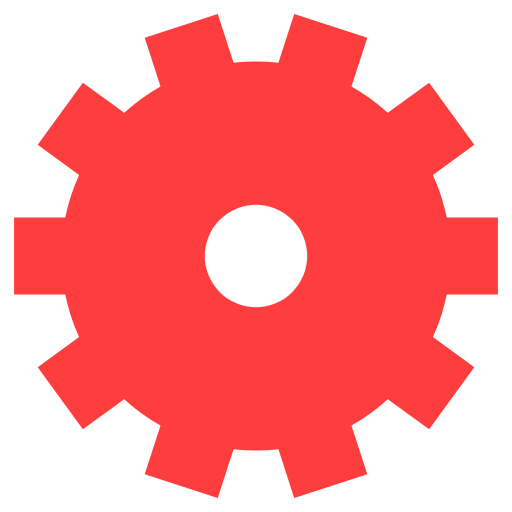
t = 0.00 s
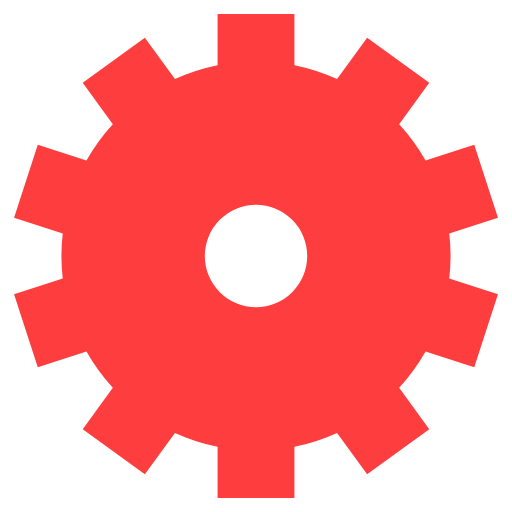
t = 1.03 s
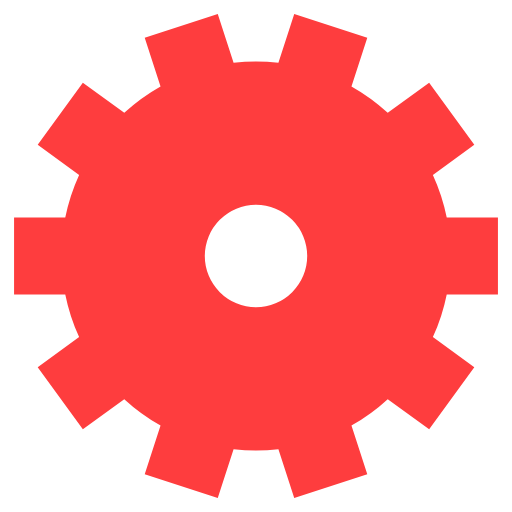
t = 2.05 s
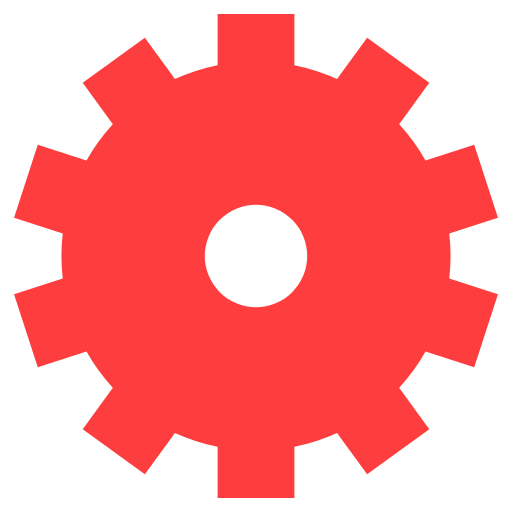
t = 3.08 s

The animated SVG that drew these frames (rendered in a browser with its animation timeline set to each time). Animation: 1 SMIL element (animateTransform=1); one cycle of 4.10 s, repeats indefinitely.

<svg class="lds-gear" width="200px" height="200px" xmlns="http://www.w3.org/2000/svg" xmlns:xlink="http://www.w3.org/1999/xlink" viewBox="0 0 100 100" preserveAspectRatio="xMidYMid" style="animation-play-state: running; animation-delay: 0s; background: rgba(0, 0, 0, 0) none repeat scroll 0% 0%;"><g transform="translate(50 50)" style="animation-play-state: running; animation-delay: 0s;">
<g style="animation-play-state: running; animation-delay: 0s;">
<animateTransform attributeName="transform" type="rotate" values="0;360" keyTimes="0;1" dur="4.1s" repeatCount="indefinite" style="animation-play-state: running; animation-delay: 0s;"></animateTransform><path d="M37.25251669350676 -7.5 L47.25251669350676 -7.5 L47.25251669350676 7.5 L37.25251669350676 7.5 A38 38 0 0 1 34.546308480476945 15.828852465410332 L34.546308480476945 15.828852465410332 L42.63647842422642 21.706704988335062 L33.81969963983932 33.84195990395928 L25.72952969608985 27.964107381034545 A38 38 0 0 1 18.644584613743664 33.11162129194149 L18.644584613743664 33.11162129194149 L21.73475455749314 42.622186454893026 L7.468906813065843 47.257441370517235 L4.378736869316368 37.7468762075657 A38 38 0 0 1 -4.378736869316364 37.7468762075657 L-4.378736869316364 37.7468762075657 L-7.468906813065837 47.257441370517235 L-21.734754557493133 42.622186454893026 L-18.64458461374366 33.11162129194149 A38 38 0 0 1 -25.72952969608985 27.964107381034545 L-25.72952969608985 27.964107381034545 L-33.81969963983932 33.84195990395928 L-42.63647842422642 21.706704988335073 L-34.546308480476945 15.82885246541034 A38 38 0 0 1 -37.25251669350676 7.5 L-37.25251669350676 7.5 L-47.25251669350676 7.500000000000001 L-47.25251669350676 -7.499999999999991 L-37.25251669350676 -7.499999999999992 A38 38 0 0 1 -34.546308480476945 -15.828852465410332 L-34.546308480476945 -15.828852465410332 L-42.63647842422642 -21.706704988335062 L-33.81969963983933 -33.84195990395927 L-25.729529696089852 -27.96410738103454 A38 38 0 0 1 -18.64458461374368 -33.11162129194148 L-18.64458461374368 -33.11162129194148 L-21.734754557493158 -42.62218645489302 L-7.468906813065832 -47.257441370517235 L-4.378736869316356 -37.7468762075657 A38 38 0 0 1 4.378736869316342 -37.7468762075657 L4.378736869316342 -37.7468762075657 L7.468906813065814 -47.257441370517235 L21.734754557493144 -42.622186454893026 L18.64458461374367 -33.11162129194149 A38 38 0 0 1 25.72952969608983 -27.964107381034562 L25.72952969608983 -27.964107381034562 L33.8196996398393 -33.84195990395929 L42.63647842422642 -21.706704988335062 L34.546308480476945 -15.82885246541033 A38 38 0 0 1 37.252516693506756 -7.500000000000021 M0 -10A10 10 0 1 0 0 10 A10 10 0 1 0 0 -10" fill="#fe3d3e" style="animation-play-state: running; animation-delay: 0s;"></path></g></g></svg>
